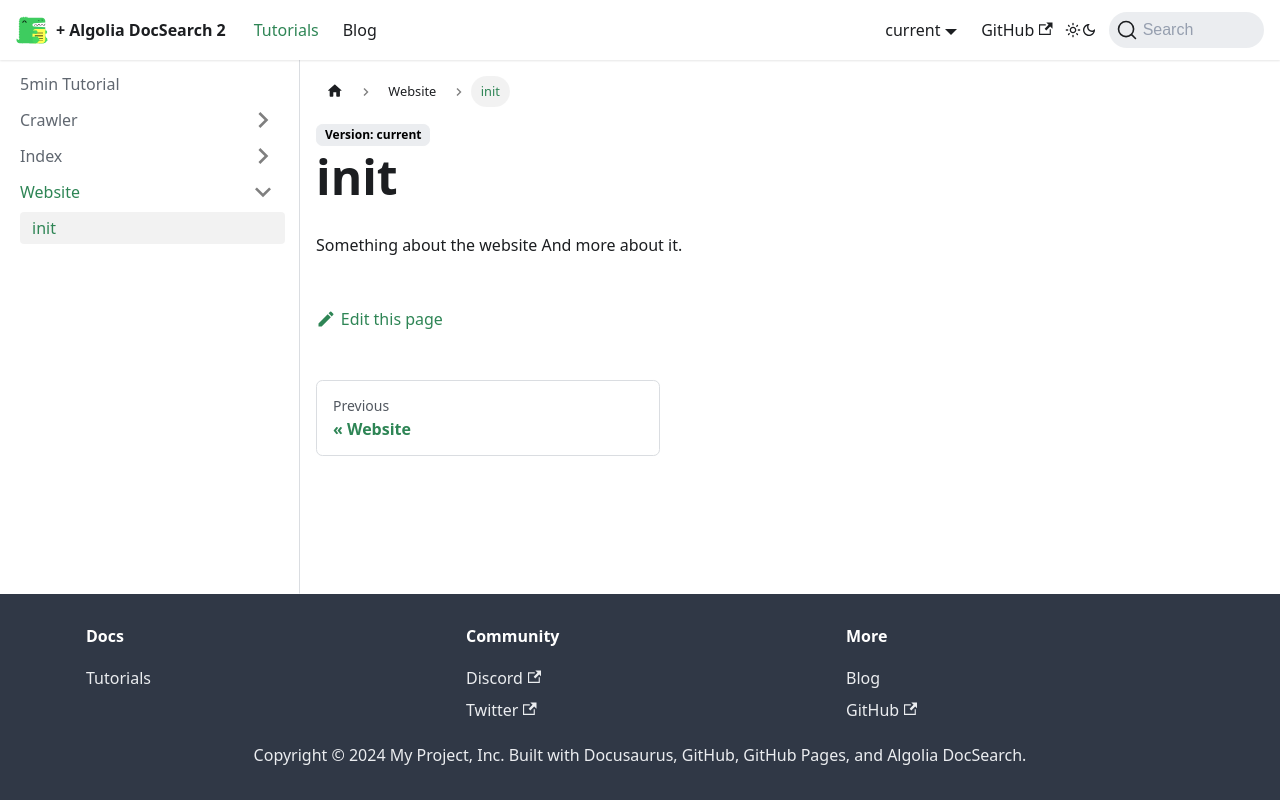

repository: randombeeper/JamesDevDocsSrc · page: docs/Website/init/index.html · generator: docusaurus

Something about the website
And more about it.
